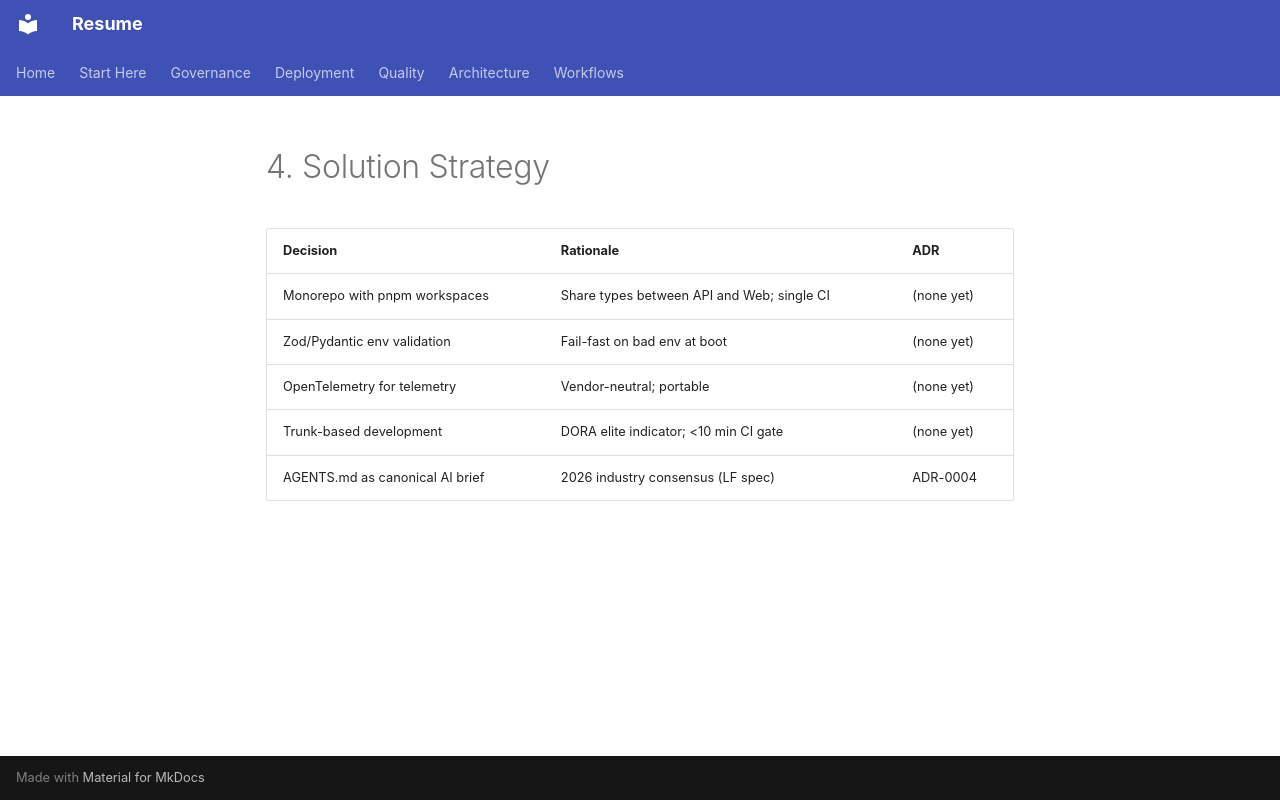

repository: Zestraxz/CH-Resume · page: architecture/arc42/04-solution-strategy/index.html · generator: mkdocs

# 4. Solution Strategy

| Decision | Rationale | ADR |
|---|---|---|
| Monorepo with pnpm workspaces | Share types between API and Web; single CI | (none yet) |
| Zod/Pydantic env validation | Fail-fast on bad env at boot | (none yet) |
| OpenTelemetry for telemetry | Vendor-neutral; portable | (none yet) |
| Trunk-based development | DORA elite indicator; <10 min CI gate | (none yet) |
| AGENTS.md as canonical AI brief | 2026 industry consensus (LF spec) | ADR-0004 |
